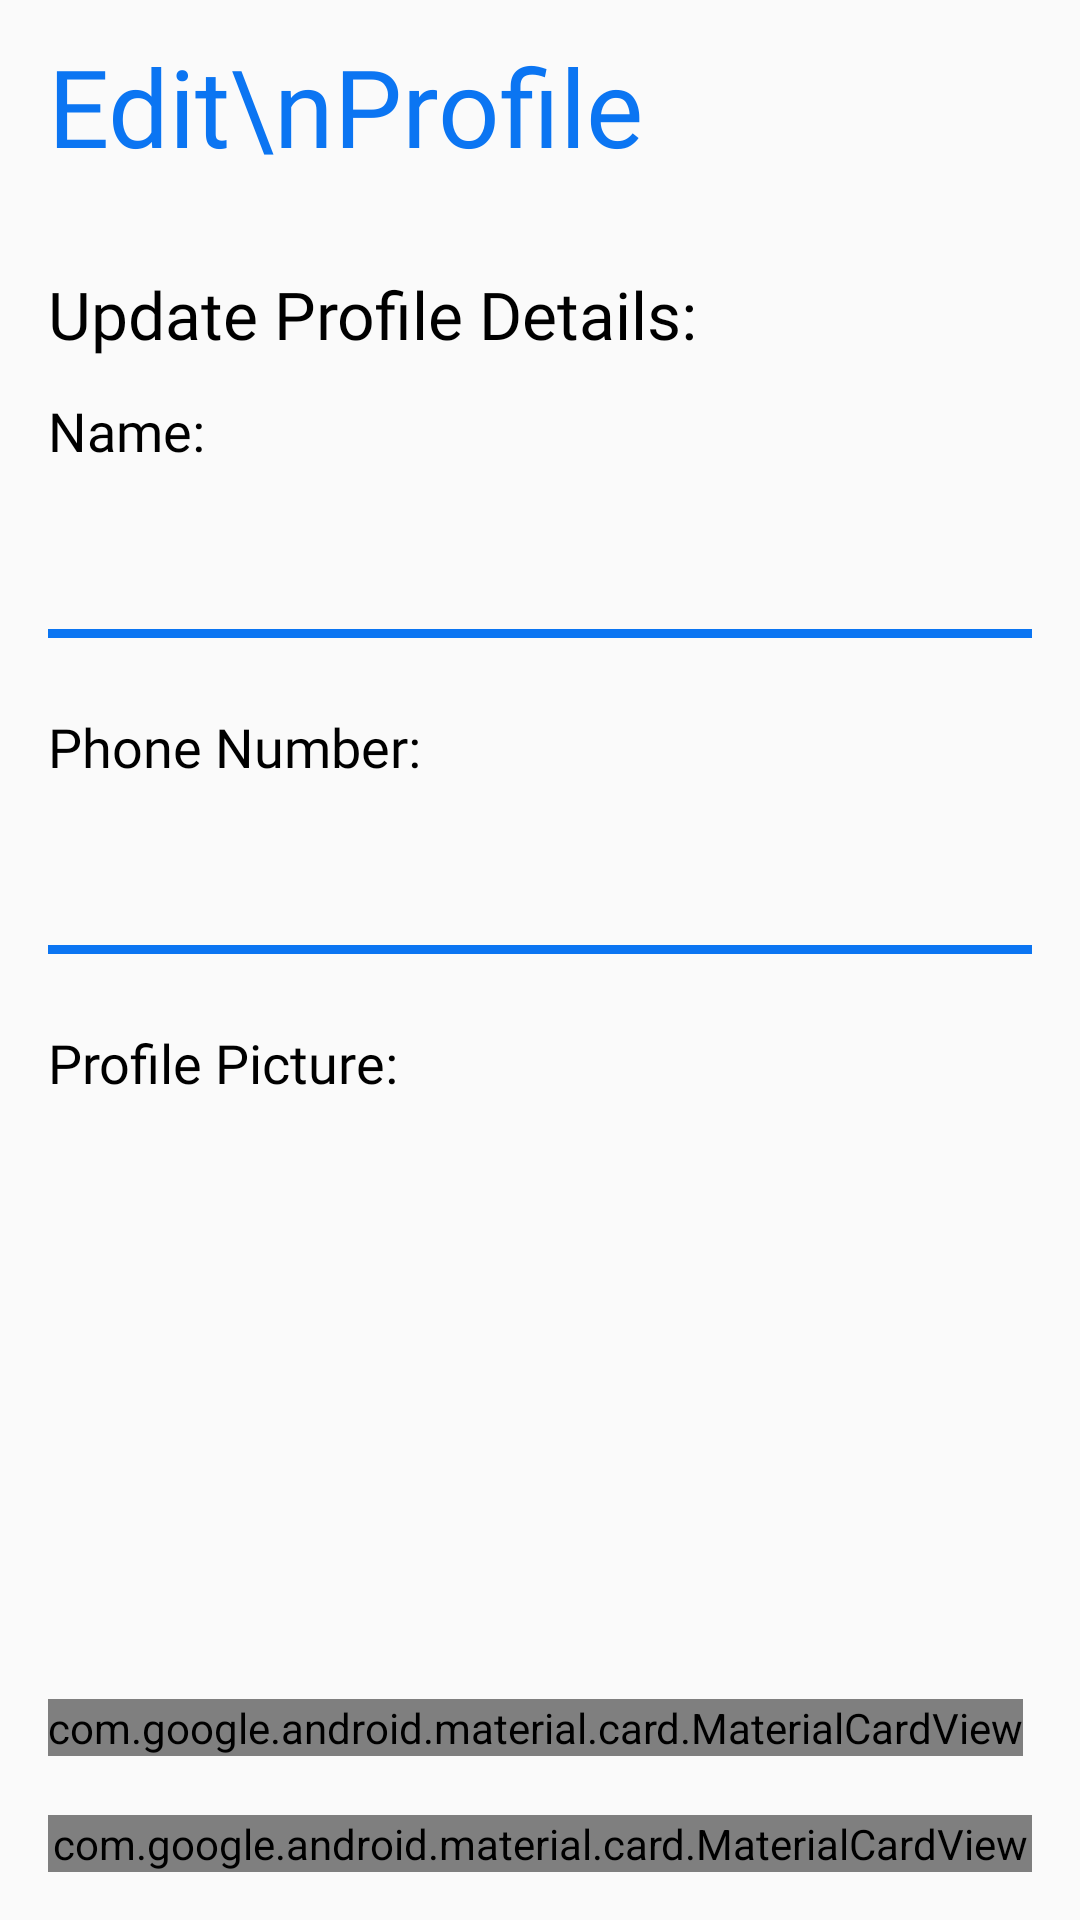

Produce the Android XML layout that renders to this screen, including the resource entries it uses.
<!-- AndroidManifest.xml: application theme Theme.BadmintonKaki -->
<!-- res/layout/fragment_profile_update.xml -->
<?xml version="1.0" encoding="utf-8"?>
<layout xmlns:android="http://schemas.android.com/apk/res/android"
    xmlns:tools="http://schemas.android.com/tools"
    xmlns:app="http://schemas.android.com/apk/res-auto">

    <androidx.constraintlayout.widget.ConstraintLayout
        android:layout_width="match_parent"
        android:layout_height="match_parent"
        android:paddingHorizontal="16dp">

        <TextView
            android:id="@+id/activity_title"
            android:layout_width="wrap_content"
            android:layout_height="wrap_content"
            android:layout_marginTop="16dp"
            android:text="Edit\nProfile"
            android:includeFontPadding="false"
            android:lineSpacingMultiplier="0.9"
            android:fontFamily="@font/poppins_semibold"
            android:textColor="@color/blue_primary"
            android:textSize="36sp"
            app:layout_constraintStart_toStartOf="parent"
            app:layout_constraintTop_toTopOf="parent" />

        <ScrollView
            android:layout_marginBottom="@dimen/section_spacing_top"
            android:layout_marginTop="32dp"
            app:layout_constraintTop_toBottomOf="@id/activity_title"
            app:layout_constraintBottom_toTopOf="@id/create_button"
            android:layout_width="match_parent"
            android:layout_height="0dp">
            <LinearLayout
                android:layout_width="match_parent"
                android:layout_height="0dp"
                android:orientation="vertical"
                app:layout_constraintBottom_toTopOf="@id/create_button"
                app:layout_constraintTop_toBottomOf="@id/activity_title">

                <TextView
                    android:text="Update Profile Details:"
                    android:fontFamily="@font/poppins_semibold"
                    android:textColor="@color/black"
                    android:textSize="22sp"
                    android:layout_width="wrap_content"
                    android:layout_height="wrap_content"/>

                <TextView
                    android:text="Name:"
                    android:layout_marginTop="12dp"
                    android:fontFamily="@font/poppins_semibold"
                    android:textColor="@color/black"
                    android:textSize="18sp"
                    android:layout_width="wrap_content"
                    android:layout_height="wrap_content"/>

                <EditText
                    android:id="@+id/txt_name"
                    android:layout_width="match_parent"
                    android:layout_height="wrap_content"
                    android:background="@android:color/transparent"
                    android:minHeight="48dp"
                    android:inputType="text"
                    android:fontFamily="@font/poppins_medium" />
                <View
                    android:layout_width="match_parent"
                    android:layout_height="3dp"
                    android:layout_marginTop="6dp"
                    android:background="@color/blue_primary" />


                <TextView
                    android:layout_marginTop="24dp"
                    android:text="Phone Number:"
                    android:fontFamily="@font/poppins_semibold"
                    android:textColor="@color/black"
                    android:textSize="18sp"
                    android:layout_width="wrap_content"
                    android:layout_height="wrap_content"/>

                <EditText
                    android:id="@+id/txt_phone_number"
                    android:layout_width="match_parent"
                    android:layout_height="wrap_content"
                    android:background="@android:color/transparent"
                    android:inputType="text"
                    android:minHeight="48dp"
                    android:fontFamily="@font/poppins_medium" />

                <View
                    android:layout_width="match_parent"
                    android:layout_height="3dp"
                    android:layout_marginTop="6dp"
                    android:background="@color/blue_primary" />

                <TextView
                    android:layout_marginTop="24dp"
                    android:text="Profile Picture:"
                    android:fontFamily="@font/poppins_semibold"
                    android:textColor="@color/black"
                    android:textSize="18sp"
                    android:layout_width="wrap_content"
                    android:layout_height="wrap_content"/>

                <androidx.constraintlayout.widget.ConstraintLayout
                    android:layout_width="160dp"
                    android:layout_height="wrap_content">

                    <ImageView
                        android:id="@+id/img_profile"
                        android:layout_width="match_parent"
                        android:layout_height="0dp"
                        app:layout_constraintTop_toTopOf="parent"
                        android:scaleType="centerCrop"
                        app:layout_constraintDimensionRatio="H,1:1.2"
                        android:textColor="@color/white" />

                </androidx.constraintlayout.widget.ConstraintLayout>

                <com.google.android.material.card.MaterialCardView
                    app:cardCornerRadius="8dp"
                    android:layout_marginTop="8dp"
                    android:layout_width="wrap_content"
                    android:layout_height="wrap_content">

                    <Button
                        android:id="@+id/btn_select_image"
                        android:text="Select Image"
                        android:textAllCaps="false"
                        android:paddingVertical="5dp"
                        android:paddingHorizontal="24dp"
                        android:minHeight="48dp"
                        android:tag=""
                        android:fontFamily="@font/poppins_bold"
                        android:background="@color/blue_primary"
                        android:textColor="@color/white"
                        android:layout_width="match_parent"
                        android:layout_height="wrap_content"/>
                </com.google.android.material.card.MaterialCardView>

            </LinearLayout>
        </ScrollView>


        <com.google.android.material.card.MaterialCardView
            android:id="@+id/create_button"
            app:layout_constraintBottom_toBottomOf="parent"
            android:layout_marginBottom="16dp"
            app:cardCornerRadius="8dp"
            android:layout_width="match_parent"
            android:layout_height="wrap_content">

            <Button
                android:id="@+id/btn_update"
                android:text="Save Changes"
                android:textAllCaps="false"
                android:paddingVertical="12dp"
                android:textSize="18sp"
                android:minHeight="0dp"
                android:fontFamily="@font/poppins_bold"
                android:background="@drawable/style_button_background"
                android:textColor="@color/white"
                android:layout_width="match_parent"
                android:layout_height="wrap_content"/>
        </com.google.android.material.card.MaterialCardView>


    </androidx.constraintlayout.widget.ConstraintLayout>
</layout>
<!-- resources referenced by this layout -->
<resources>
  <color name="black">#FF000000</color>
  <color name="blue_primary">#0B75F2</color>
  <color name="white">#FFFFFFFF</color>
  <dimen name="section_spacing_top">16dp</dimen>
  <!-- drawable style_button_background (drawable) -->
  <?xml version="1.0" encoding="utf-8"?>
  <selector xmlns:android="http://schemas.android.com/apk/res/android">
      <item android:drawable="@color/gray_secondary" android:state_enabled="false" />
      <item android:drawable="@color/blue_primary" android:state_pressed="true" />
      <item android:drawable="@color/blue_primary" />
  </selector>
  <style name="Theme.BadmintonKaki" parent="Theme.AppCompat.Light.DarkActionBar">
          
          <item name="colorPrimary">@color/white</item>
          <item name="android:statusBarColor">@color/blue_primary</item>
          <item name="colorPrimaryDark">@color/white</item>
          <item name="colorAccent">@color/blue_primary</item>
          
      </style>
  <color name="gray_secondary">#CDCDCD</color>
</resources>
